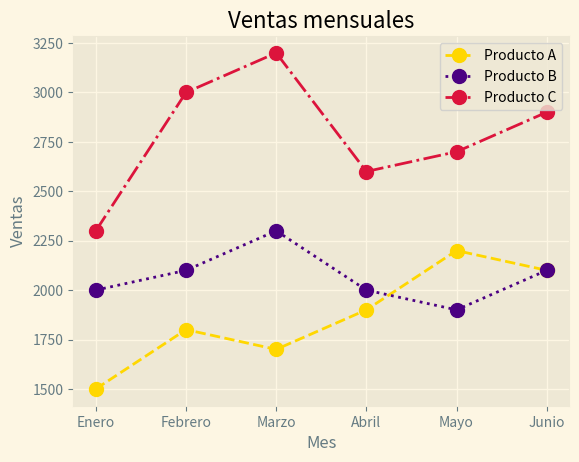

The matplotlib source for this figure:
import matplotlib.pyplot as plt

# Datos de ventas mensuales
data_ventas = {
    'Mes': ['Enero', 'Febrero', 'Marzo', 'Abril', 'Mayo', 'Junio'],
    'Producto_A': [1500, 1800, 1700, 1900, 2200, 2100],
    'Producto_B': [2000, 2100, 2300, 2000, 1900, 2100],
    'Producto_C': [2300, 3000, 3200, 2600, 2700, 2900]
}

# Hagan un gráfico de líneas :D 
plt.style.use('Solarize_Light2')
plt.plot(data_ventas['Mes'], data_ventas['Producto_A'], label='Producto A', marker='o', markersize=10, color='gold', linestyle='dashed')
plt.plot(data_ventas['Mes'], data_ventas['Producto_B'], label='Producto B', marker='o', markersize=10, color='indigo', linestyle='dotted')
plt.plot(data_ventas['Mes'], data_ventas['Producto_C'], label='Producto C', marker='o', markersize=10, color='crimson', linestyle='dashdot')
plt.xlabel('Mes')
plt.ylabel('Ventas')
plt.title('Ventas mensuales')
plt.legend()
plt.show()